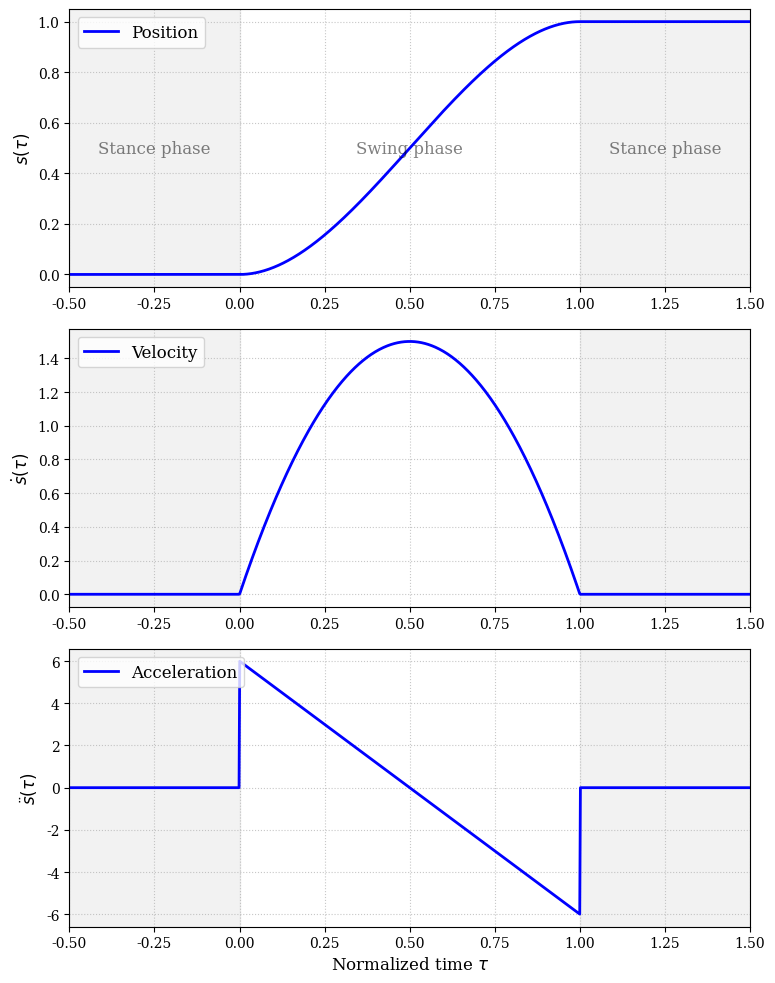
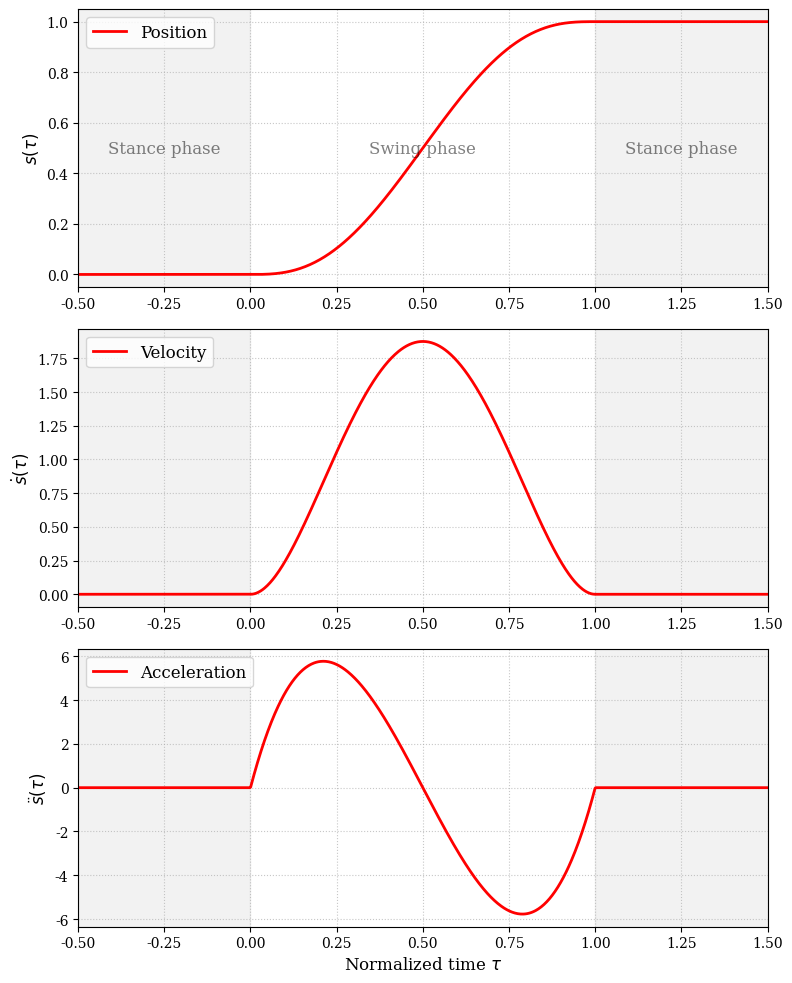
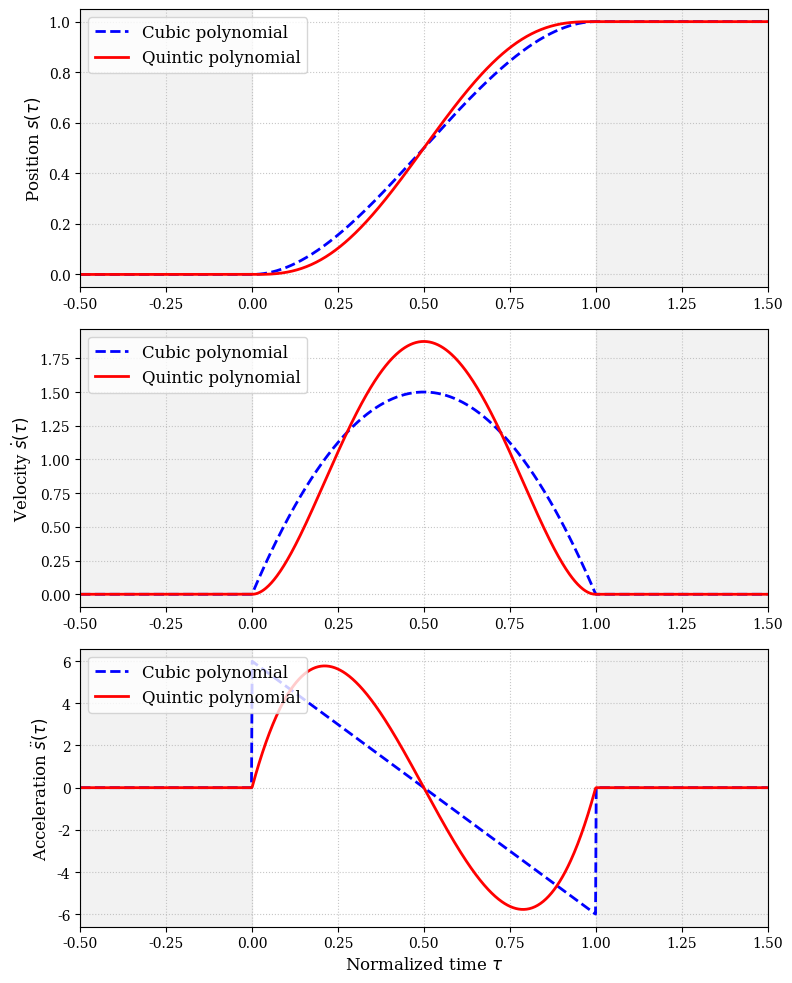

Source code (Python) for these figures, in order:
import matplotlib.pyplot as plt
import numpy as np
import os

# Create img directory if not exists
os.makedirs('img', exist_ok=True)

# Set common font parameters for academic look
plt.rcParams.update({
    'font.size': 12,
    'font.family': 'serif',
    'axes.labelsize': 12,
    'axes.titlesize': 14,
    'xtick.labelsize': 10,
    'ytick.labelsize': 10,
    'legend.fontsize': 12,
})

def compute_cubic(t):
    # s = 3*t^2 - 2*t^3
    if t < 0:
        return 0, 0, 0
    elif t > 1:
        return 1, 0, 0
    else:
        s = 3 * t**2 - 2 * t**3
        v = 6 * t - 6 * t**2
        a = 6 - 12 * t
        return s, v, a

def compute_quintic(t):
    if t < 0:
        return 0, 0, 0
    elif t > 1:
        return 1, 0, 0
    else:
        s = 10 * t**3 - 15 * t**4 + 6 * t**5
        v = 30 * t**2 - 60 * t**3 + 30 * t**4
        a = 60 * t - 180 * t**2 + 120 * t**3
        return s, v, a

# Generate time vector for 3 cycles: [-0.5, 0] Stance, [0, 1] Swing, [1, 1.5] Stance
tau_full = np.linspace(-0.5, 1.5, 1000)

s3, v3, a3 = np.zeros_like(tau_full), np.zeros_like(tau_full), np.zeros_like(tau_full)
s5, v5, a5 = np.zeros_like(tau_full), np.zeros_like(tau_full), np.zeros_like(tau_full)

for i, t in enumerate(tau_full):
    s3[i], v3[i], a3[i] = compute_cubic(t)
    s5[i], v5[i], a5[i] = compute_quintic(t)

def plot_pva_extended(tau, s, v, a, color, filename):
    fig, (ax1, ax2, ax3) = plt.subplots(3, 1, figsize=(8, 10))

    # 1. Position Plot
    ax1.plot(tau, s, color=color, linewidth=2, label='Position')
    ax1.set_ylabel('$s(\\tau)$')
    ax1.grid(True, linestyle=':', alpha=0.7)
    ax1.set_xlim(-0.5, 1.5)
    ax1.axvspan(-0.5, 0, color='gray', alpha=0.1)
    ax1.axvspan(1, 1.5, color='gray', alpha=0.1)
    ax1.text(-0.25, 0.5, 'Stance phase', ha='center', va='center', alpha=0.5)
    ax1.text(1.25, 0.5, 'Stance phase', ha='center', va='center', alpha=0.5)
    ax1.text(0.5, 0.5, 'Swing phase', ha='center', va='center', alpha=0.5)
    ax1.legend(loc='upper left')

    # 2. Velocity Plot
    ax2.plot(tau, v, color=color, linewidth=2, label='Velocity')
    ax2.set_ylabel('$\\dot{s}(\\tau)$')
    ax2.grid(True, linestyle=':', alpha=0.7)
    ax2.set_xlim(-0.5, 1.5)
    ax2.axvspan(-0.5, 0, color='gray', alpha=0.1)
    ax2.axvspan(1, 1.5, color='gray', alpha=0.1)
    ax2.legend(loc='upper left')

    # 3. Acceleration Plot
    ax3.plot(tau, a, color=color, linewidth=2, label='Acceleration')
    ax3.set_ylabel('$\\ddot{s}(\\tau)$')
    ax3.set_xlabel('Normalized time $\\tau$')
    ax3.grid(True, linestyle=':', alpha=0.7)
    ax3.set_xlim(-0.5, 1.5)
    ax3.axvspan(-0.5, 0, color='gray', alpha=0.1)
    ax3.axvspan(1, 1.5, color='gray', alpha=0.1)
    ax3.legend(loc='upper left')

    plt.tight_layout()
    plt.savefig(filename, dpi=300, bbox_inches='tight')
    plt.close()
    print(f"Generated {filename}")

plot_pva_extended(tau_full, s3, v3, a3, 'blue', 'img/fig_cubic_pva.pdf')
plot_pva_extended(tau_full, s5, v5, a5, 'red', 'img/fig_quintic_pva.pdf')

def plot_comparison(tau, s3, v3, a3, s5, v5, a5, filename):
    fig, (ax1, ax2, ax3) = plt.subplots(3, 1, figsize=(8, 10))

    # 1. Position Plot
    ax1.plot(tau, s3, color='blue', linewidth=2, linestyle='--', label='Cubic polynomial')
    ax1.plot(tau, s5, color='red', linewidth=2, label='Quintic polynomial')
    ax1.set_ylabel('Position $s(\\tau)$')
    ax1.grid(True, linestyle=':', alpha=0.7)
    ax1.set_xlim(-0.5, 1.5)
    ax1.axvspan(-0.5, 0, color='gray', alpha=0.1)
    ax1.axvspan(1, 1.5, color='gray', alpha=0.1)
    ax1.legend(loc='upper left')

    # 2. Velocity Plot
    ax2.plot(tau, v3, color='blue', linewidth=2, linestyle='--', label='Cubic polynomial')
    ax2.plot(tau, v5, color='red', linewidth=2, label='Quintic polynomial')
    ax2.set_ylabel('Velocity $\\dot{s}(\\tau)$')
    ax2.grid(True, linestyle=':', alpha=0.7)
    ax2.set_xlim(-0.5, 1.5)
    ax2.axvspan(-0.5, 0, color='gray', alpha=0.1)
    ax2.axvspan(1, 1.5, color='gray', alpha=0.1)
    ax2.legend(loc='upper left')

    # 3. Acceleration Plot
    ax3.plot(tau, a3, color='blue', linewidth=2, linestyle='--', label='Cubic polynomial')
    ax3.plot(tau, a5, color='red', linewidth=2, label='Quintic polynomial')
    ax3.set_ylabel('Acceleration $\\ddot{s}(\\tau)$')
    ax3.set_xlabel('Normalized time $\\tau$')
    ax3.grid(True, linestyle=':', alpha=0.7)
    ax3.set_xlim(-0.5, 1.5)
    ax3.axvspan(-0.5, 0, color='gray', alpha=0.1)
    ax3.axvspan(1, 1.5, color='gray', alpha=0.1)
    ax3.legend(loc='upper left')

    plt.tight_layout()
    plt.savefig(filename, dpi=300, bbox_inches='tight')
    plt.close()
    print(f"Generated {filename}")

plot_comparison(tau_full, s3, v3, a3, s5, v5, a5, 'img/fig_cubic_vs_quintic.pdf')
